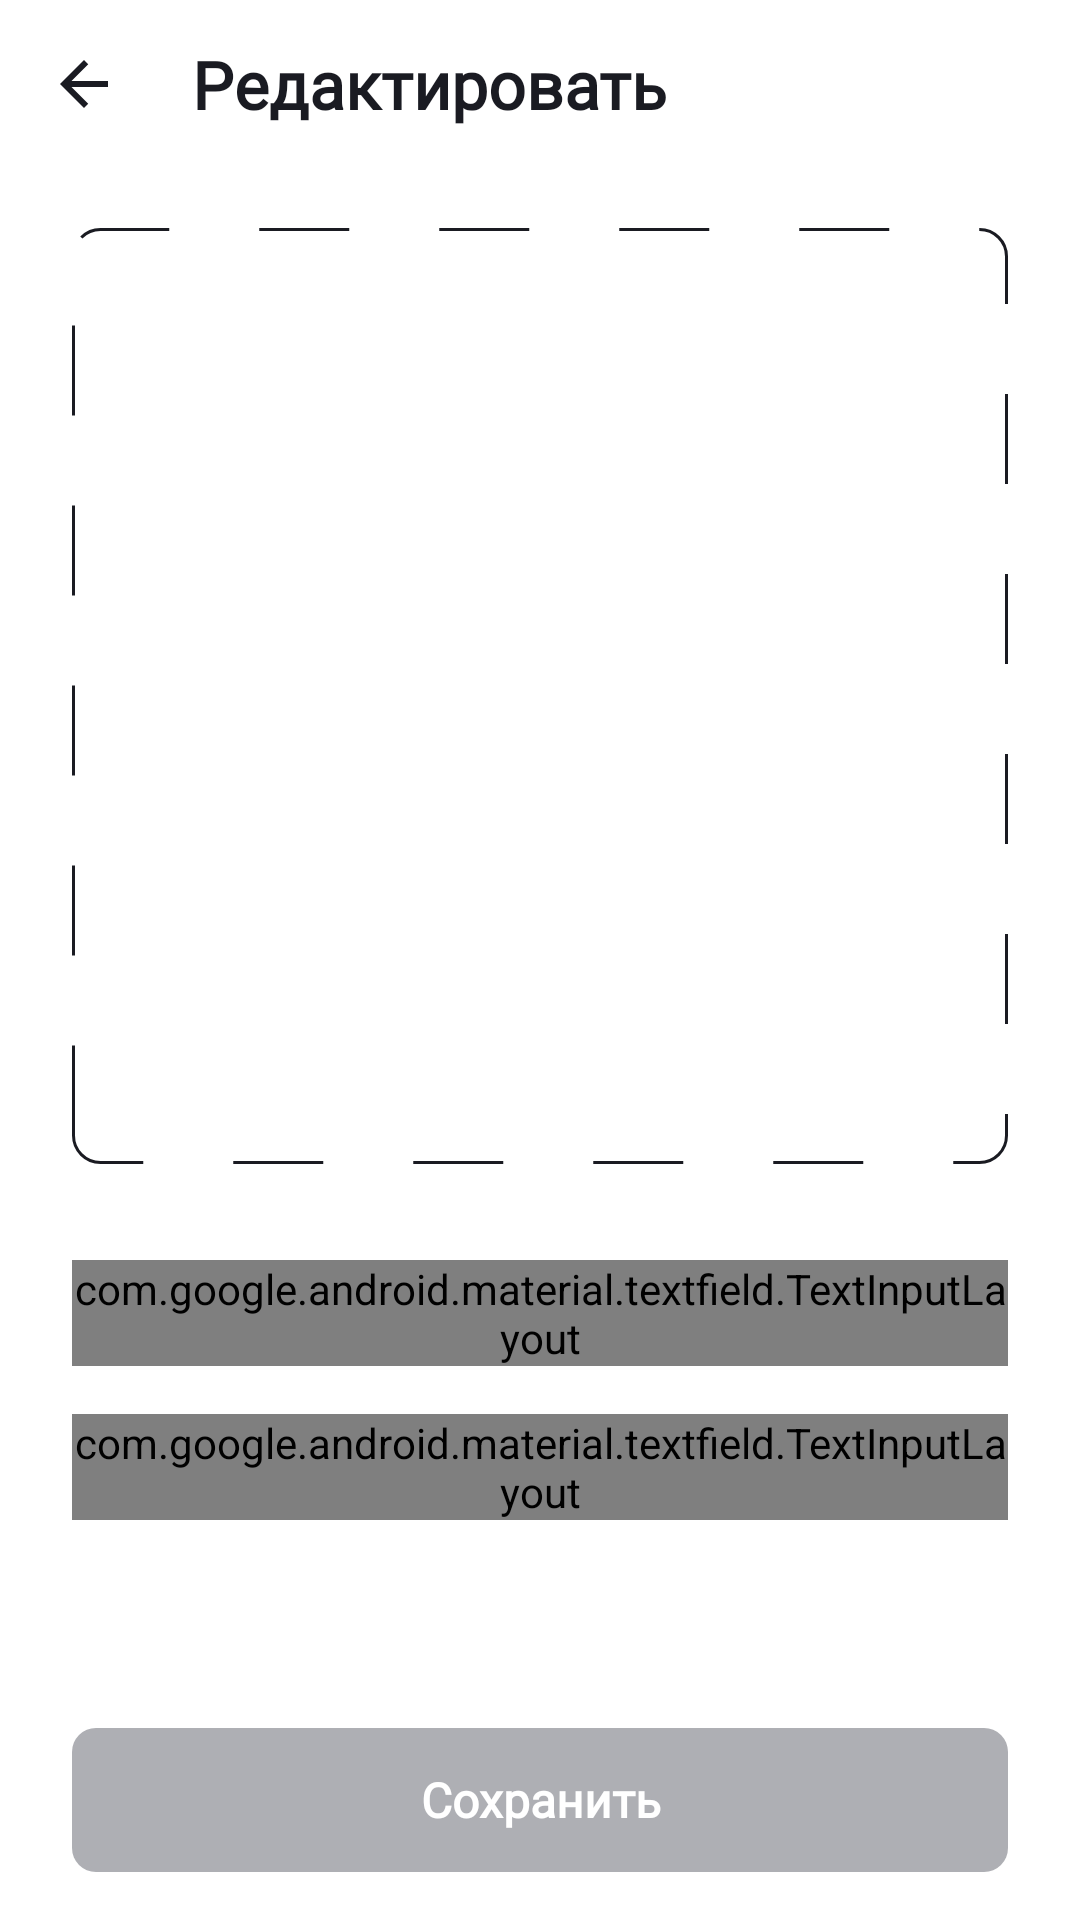

Here is an Android app screen rendered from its layout file. Give the layout XML and the strings, colors and styles it references.
<!-- AndroidManifest.xml: application theme Theme.PlaylistMaker -->
<!-- res/layout/fragment_edit_playlist.xml -->
<?xml version="1.0" encoding="utf-8"?>
<androidx.constraintlayout.widget.ConstraintLayout xmlns:android="http://schemas.android.com/apk/res/android"
    android:layout_width="match_parent"
    android:layout_height="match_parent"
    xmlns:app="http://schemas.android.com/apk/res-auto">

    <LinearLayout
        android:id="@+id/header"
        android:layout_width="match_parent"
        android:layout_height="wrap_content"
        android:orientation="horizontal"
        android:gravity="center_vertical"
        app:layout_constraintTop_toTopOf="parent"
        android:layout_marginStart="4dp"
        android:layout_marginTop="4dp">

        <ImageView
            android:id="@+id/back_button"
            android:layout_width="48dp"
            android:layout_height="48dp"
            android:padding="12dp"
            android:src="@drawable/arrow_back"
            app:tint="@color/text_black"
            app:layout_constraintTop_toTopOf="parent"
            app:layout_constraintStart_toStartOf="parent" />

        <TextView
            android:layout_width="wrap_content"
            android:layout_height="wrap_content"
            android:text="@string/edit"
            style="@style/TitleTextStyle"
            android:paddingStart="12dp"/>
    </LinearLayout>

    <androidx.constraintlayout.widget.Guideline
        android:id="@+id/leftBorder"
        android:orientation="vertical"
        app:layout_constraintGuide_begin="24dp"
        android:layout_width="wrap_content"
        android:layout_height="wrap_content"/>

    <androidx.constraintlayout.widget.Guideline
        android:id="@+id/rightBorder"
        android:orientation="vertical"
        app:layout_constraintGuide_end="24dp"
        android:layout_width="wrap_content"
        android:layout_height="wrap_content"/>

    <ImageView
        android:id="@+id/playlist_cover"
        android:layout_width="0dp"
        android:layout_height="0dp"
        android:layout_marginTop="24dp"
        android:background="@drawable/new_playlist_image_background"
        android:scaleType="center"
        android:src="@drawable/new_playlist_placheholder"
        app:layout_constraintDimensionRatio="1:1"
        app:layout_constraintEnd_toEndOf="@id/rightBorder"
        app:layout_constraintHorizontal_bias="0.0"
        app:layout_constraintStart_toStartOf="@id/leftBorder"
        app:layout_constraintTop_toBottomOf="@id/header" />

    <com.google.android.material.textfield.TextInputLayout
        android:id="@+id/til_playlist_name"
        android:layout_width="0dp"
        android:layout_height="wrap_content"
        android:layout_marginTop="32dp"
        app:layout_constraintStart_toStartOf="@id/leftBorder"
        app:layout_constraintEnd_toEndOf="@id/rightBorder"
        app:layout_constraintTop_toBottomOf="@id/playlist_cover"

        app:boxBackgroundMode="outline"
        app:boxStrokeWidth="1dp"
        app:boxStrokeWidthFocused="2dp"
        app:boxCornerRadiusTopStart="8dp"
        app:boxCornerRadiusTopEnd="8dp"
        app:boxCornerRadiusBottomStart="8dp"
        app:boxCornerRadiusBottomEnd="8dp"
        app:boxStrokeColor="@color/edittext_box_stroke"
        app:hintTextColor="@color/edittext_box_stroke"
        android:hint="@string/new_playlist_name"
        app:hintTextAppearance="@style/FloatingHintStyle"
        app:boxBackgroundColor="@color/settings_background_color">

        <com.google.android.material.textfield.TextInputEditText
            android:id="@+id/input_playlist_name"
            android:layout_width="match_parent"
            android:layout_height="wrap_content"
            android:paddingHorizontal="16dp"
            android:paddingVertical="14dp"
            android:textColor="@color/text_black"
            android:textColorHint="@color/text_black"
            android:imeOptions="actionDone"
            android:singleLine="true"/>
    </com.google.android.material.textfield.TextInputLayout>

    <com.google.android.material.textfield.TextInputLayout
        android:id="@+id/til_playlist_description"
        android:layout_width="0dp"
        android:layout_height="wrap_content"
        app:layout_constraintStart_toStartOf="@id/leftBorder"
        app:layout_constraintEnd_toEndOf="@id/rightBorder"
        app:layout_constraintTop_toBottomOf="@id/til_playlist_name"
        android:layout_marginTop="16dp"
        app:boxBackgroundColor="@color/settings_background_color"

        app:boxBackgroundMode="outline"
        app:boxStrokeWidth="1dp"
        app:boxStrokeWidthFocused="2dp"
        app:boxCornerRadiusTopStart="8dp"
        app:boxCornerRadiusTopEnd="8dp"
        app:boxCornerRadiusBottomStart="8dp"
        app:boxCornerRadiusBottomEnd="8dp"
        app:boxStrokeColor="@color/edittext_box_stroke"
        app:hintTextColor="@color/edittext_box_stroke"
        android:hint="@string/new_playlist_description"
        app:hintTextAppearance="@style/FloatingHintStyle">

        <com.google.android.material.textfield.TextInputEditText
            android:id="@+id/input_playlist_description"
            android:layout_width="match_parent"
            android:layout_height="wrap_content"
            android:paddingHorizontal="16dp"
            android:paddingVertical="14dp"
            android:textColor="@color/text_black"
            android:textColorHint="@color/text_black"
            android:imeOptions="actionDone"
            android:singleLine="true"/>
    </com.google.android.material.textfield.TextInputLayout>

    <androidx.appcompat.widget.AppCompatButton
        android:id="@+id/add_playlist_button"
        android:layout_width="0dp"
        android:layout_height="wrap_content"
        android:layout_marginBottom="16dp"
        android:enabled="false"
        android:background="@drawable/add_playlist_button_inactive_background"
        android:text="@string/save"
        android:textColor="@color/add_playlist_button_text"
        android:fontFamily="@font/ys_display_regular"
        android:textAllCaps="false"
        android:textStyle="bold"
        android:textSize="16sp"
        app:layout_constraintBottom_toBottomOf="parent"
        app:layout_constraintStart_toStartOf="@id/leftBorder"
        app:layout_constraintEnd_toEndOf="@id/rightBorder" />

</androidx.constraintlayout.widget.ConstraintLayout>
<!-- resources referenced by this layout -->
<resources>
  <color name="settings_background_color">#FFFFFFFF</color>
  <color name="text_black">#1A1B22</color>
  <!-- drawable add_playlist_button_inactive_background (drawable) -->
  <?xml version="1.0" encoding="utf-8"?>
  <shape xmlns:android="http://schemas.android.com/apk/res/android"
      android:shape="rectangle">
      <solid android:color="@color/settings_icon_color"/>
      <corners android:radius="8dp"/>
  </shape>
  <!-- drawable arrow_back (drawable) -->
  <vector xmlns:android="http://schemas.android.com/apk/res/android"
      android:width="24dp"
      android:height="24dp"
      android:viewportWidth="24"
      android:viewportHeight="24">
    <group>
      <clip-path
          android:pathData="M0,0h24v24h-24z"/>
      <path
          android:pathData="M20,11H7.83L13.42,5.41L12,4L4,12L12,20L13.41,18.59L7.83,13H20V11Z"
          android:fillColor="@color/settings_icon_color"/>
    </group>
  </vector>
  <!-- drawable new_playlist_image_background (drawable) -->
  <?xml version="1.0" encoding="utf-8"?>
  <shape xmlns:android="http://schemas.android.com/apk/res/android"
      android:shape="rectangle">
      <solid android:color="@color/settings_background_color"/>
      <corners android:radius="8dp"/>
      <stroke android:color="@color/text_black"
          android:width="1dp"
          android:dashWidth="30dp"
          android:dashGap="30dp"/>
      <padding
          android:left="1dp"
          android:top="1dp"
          android:right="1dp"
          android:bottom="1dp"/>
      <corners android:radius="9dp"/>
  </shape>
  <string name="edit">Редактировать</string>
  <string name="new_playlist_description">Описание</string>
  <string name="new_playlist_name">Название*</string>
  <string name="save">Сохранить</string>
  <style name="TitleTextStyle">
          <item name="android:textSize">22sp</item>
          <item name="android:textColor">@color/text_black</item>
          <item name="fontFamily">@font/ys_display_regular</item>
          <item name="android:fontWeight">500</item>
          <item name="android:textStyle">bold</item>
      </style>
  <style name="Theme.PlaylistMaker" parent="Theme.MaterialComponents.DayNight.NoActionBar" />
  <color name="settings_icon_color">#AEAFB4</color>
</resources>
